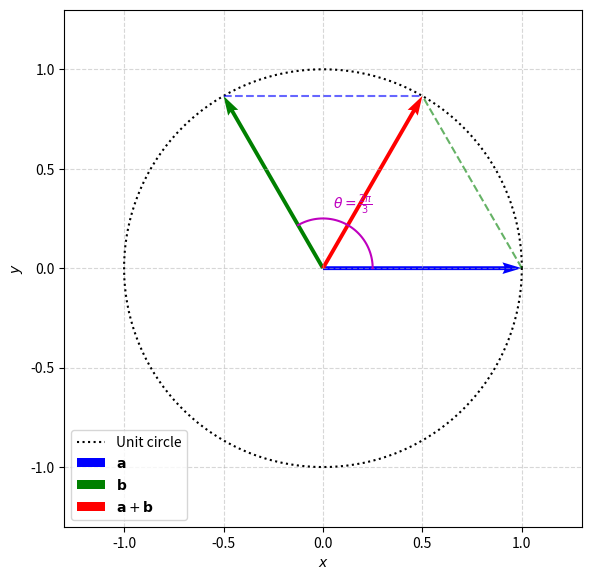

Here is the Python script that generated this plot: (Note: this script raises an exception after producing the figure.)
# 1.2.4  Unit vectors a, b with a + b a unit vector: angle between a and b
import numpy as np
import matplotlib.pyplot as plt

# Assume a = (1, 0).  From ||a + b||^2 = 1:  a^T b = -1/2  ->  b1 = -1/2,
# and ||b|| = 1  ->  b2 = sqrt(1 - b1^2) = sqrt(3)/2
a = np.array([1.0, 0.0])
b1 = -0.5
b2 = np.sqrt(1 - b1**2)
b = np.array([b1, b2])
s = a + b
theta = np.arccos(a @ b / (np.linalg.norm(a) * np.linalg.norm(b)))
print("b =", b)
print("||a||, ||b||, ||a+b|| =", np.linalg.norm(a), np.linalg.norm(b), np.linalg.norm(s))
print("a^T b =", a @ b, ", theta =", theta, "= 2pi/3:", np.isclose(theta, 2 * np.pi / 3))

t = np.linspace(0, 2 * np.pi, 300)
plt.figure(figsize=(6, 6))
plt.plot(np.cos(t), np.sin(t), 'k:', label='Unit circle')
for v, col, lab in ((a, 'b', r'$\mathbf{a}$'), (b, 'g', r'$\mathbf{b}$'), (s, 'r', r'$\mathbf{a}+\mathbf{b}$')):
    plt.quiver(0, 0, v[0], v[1], angles='xy', scale_units='xy', scale=1, color=col, label=lab)
plt.plot([a[0], s[0]], [a[1], s[1]], 'g--', alpha=0.6)
plt.plot([b[0], s[0]], [b[1], s[1]], 'b--', alpha=0.6)
arc = np.linspace(0, theta, 50)
plt.plot(0.25 * np.cos(arc), 0.25 * np.sin(arc), 'm-')
plt.text(0.05, 0.3, r'$\theta=\frac{2\pi}{3}$', color='m')
plt.xlim(-1.3, 1.3)
plt.ylim(-1.3, 1.3)
plt.gca().set_aspect('equal')
plt.xlabel('$x$')
plt.ylabel('$y$')
plt.grid(True, linestyle='--', alpha=0.5)
plt.legend(loc='lower left')
plt.tight_layout()
plt.savefig('figs/1.2.4.png')
